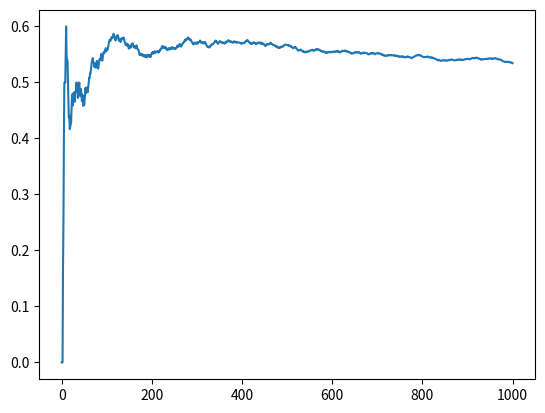

Source code (Python):
import random
import matplotlib.pyplot as plt

totals = [0]
attack_wons = [0]
attack_won = 0

def roll(): return random.choice([1,2,3,4,5,6])
def attack(): return sorted([roll(), roll(), roll()], reverse=True)
def defend(): return sorted([roll(), roll()], reverse = True) 
def once():
    global totals
    global attack_wons
    global attack_won
    temp = attack_won
    attacker = attack()
    defender = defend()
    if attacker[0] > defender[0]: temp += 1
    if attacker[1] > defender[1]: temp += 1
    attack_won = temp
    totals.append(totals[-1] + 2)
    # totals.append(totals[-1] + 1)
    attack_wons.append(temp/totals[-1])

def run():
    for i in range(1000):
        once()
    # print(attack_wons)
    print(attack_wons[-1])
    plt.plot(list(range(len(attack_wons))), attack_wons)
    plt.show()

if __name__ == "__main__":
    # Attack 3 against defender 2
    run()